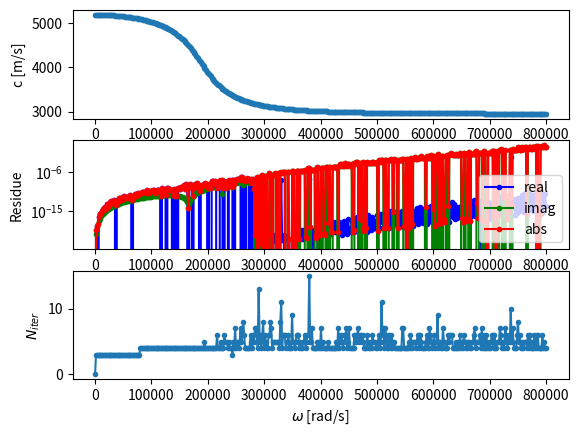
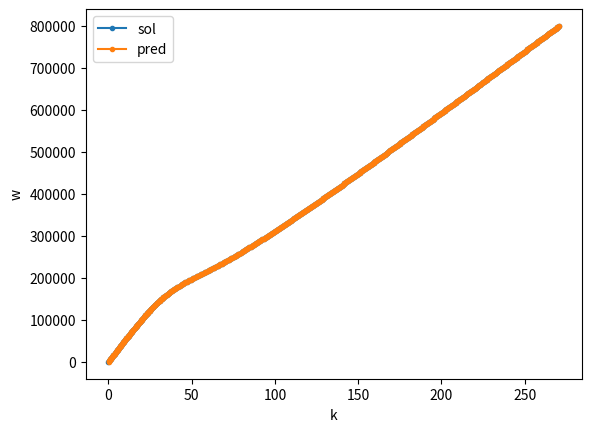
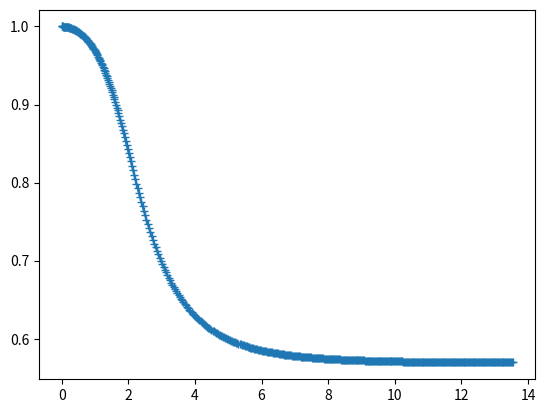
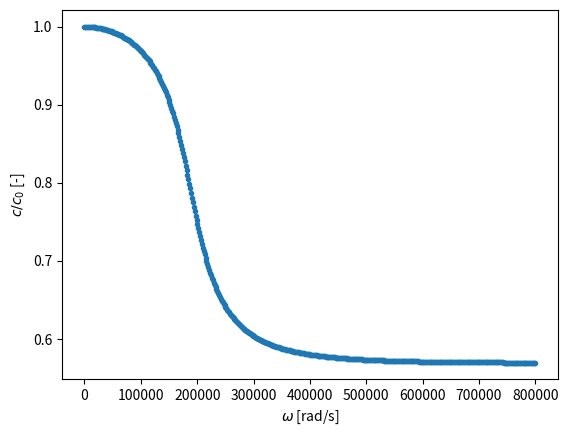
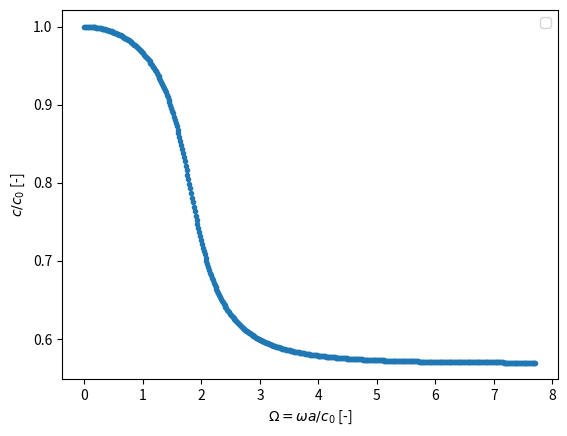

Here is the Python script that generated these plots, in order:
#!/usr/bin/env python3
# -*- coding: utf-8 -*-
"""
Created on Fri Sep  2 15:03:21 2022

@author: dzyani
"""

import numpy as np
from scipy.special import jv
import matplotlib.pyplot as plt
import time
import warnings
from scipy.interpolate import interp1d


def f_Pochhammer_Chree(k, omega, lambda_, mu, rho, a):
    """
    Fonction characteristique de Pochhammer-Chree pour les barres rondes.

    Parameters
    ----------
    k : float or complex
        Nbre d'onde.
    omega : float
        Pulsation.
    lambda_ : float
        Constante de Lamé.
    mu : float
        Constante de Lamé.
    rho : float
        Masse volumique.
    a : float
        Rayon de la barre ronde.

    Returns
    -------
    function.

    """
    k_2 = k**2
    # alpha
    alpha_2 = (rho * omega**2) / (lambda_ + 2 * mu) - k_2
    alpha = np.lib.scimath.sqrt(alpha_2)
    alpha_a = alpha * a
    # beta
    beta_2 = rho * omega**2 / mu - k_2
    beta = np.lib.scimath.sqrt(beta_2)
    beta_a = beta * a

    A = (2 * alpha / a) * (beta_2 + k_2) * jv(1, alpha_a) * jv(1, beta_a)
    B = -((beta_2 - k_2) ** 2) * jv(0, alpha_a) * jv(1, beta_a)
    C = -4 * k_2 * alpha * beta * jv(1, alpha_a) * jv(0, beta_a)

    f = A + B + C
    return f


class DetDispEquation:
    """CLasse permettant de tracer les courbes de dispersion."""

    def __init__(self, nu=0.3317, E=210e9, rho=7800, a=0.05):
        """
        Initialise variables.

        Parameters
        ----------
        nu : float, optional
            Coefficient de Poisson. The default is 0.3317.
        E : float, optional
            Module d'Young. The default is 210e9.
        rho : float, optional
            Masse volumique. The default is 7800.
        a : float, optional
            Rayon de la barre ronde. The default is 0.05.

        Returns
        -------
        None.

        """
        la = E * nu / ((1 + nu) * (1 - 2 * nu))  # coef de Lamé
        mu = E / (2 * (1 + nu))  # coef de Lamé
        self.mat = {'E':E, 'rho':rho, 'nu':nu, 'la':la, 'mu':mu}
        self.c = {'co': np.sqrt(E/rho), 'c_2':np.sqrt(mu/rho)}
        self.a = a
        # detfun0 = lambda k,w:f_characteristic(k, w, lambda_=la, mu=mu, rho=rho, a=a)
        # self.detfun0 = detfun0

        def detfun(k, w):
            """Characteristic determinant function."""
            return f_Pochhammer_Chree(k, w, la, mu, rho, a)

        self.detfun = detfun
        self.vectorized = True  # detfun is vectorized
        self.dim = {'c':self.c['co'], 'l':a}
        self.dimlab = {'c':'c_0', 'l':'a'}

    def computeKWmap(self, k, w, adim=True):
        """
        Adimensionnaliser K et W, et remplir le determinant.

        Parameters
        ----------
        k : float
            Nbre d'ondes.
        w : float
            Pulsation.
        adim : boboolean, optional
            Adimensionnaliser les variables. The default is True.

        Returns
        -------
        None.

        """
        if adim:
            K = k
            W = w
            w = w * self.dim['c'] / self.dim['l']
            k = k / self.dim['l']
        else:
            K = k * self.dim['l']
            W = w * self.dim['l'] / self.dim['c']

        Z = np.empty((len(w), len(k)), dtype=np.complex128)
        start = time.clock()
        if self.vectorized:
            for ii, om in enumerate(w):
                Z[ii, :] = self.detfun(k, om)
        else:
            for ii, om in enumerate(w):
                print('%i/%i'%(ii, len(w)))
                for jj, kk in enumerate(k):
                    Z[ii, jj] = self.detfun(kk, om)

        end = time.clock()
        temps = end - start
        npts = len(w)*len(k)
        print('#'*35)
        print('Took %g s to compute %i points'%(temps, npts))
        print('%g ms/1000pt'%(temps/npts*1e6))
        print('#'*35)
        self.kw = {"w": w, "k": k, "det": Z, "K": K, "W": W}

    def computeWCmap(self, w, c, adim=True):
        """
        Adimensionnaliser K et W, et remplir le determinant.

        Parameters
        ----------
        w : float
            Pulsation.
        c : float
            vitesse d'onde.
        adim : boboolean, optional
            Adimensionnaliser les variables. The default is True.

        Returns
        -------
        None.

        """
        if adim:
            C = c
            W = w
            w = w * self.dim['c'] / self.dim['l']
            c = self.dim['c'] * c
        else:
            C = c / self.dim['c']
            W = w * self.dim['l'] / self.dim['c']
        Z = np.empty((len(c), len(w)), dtype=np.complex128)
        start = time.clock()
        
        if self.vectorized:
            for ii, om in enumerate(w):
                kk = om / c
                Z[:, ii] = self.detfun(kk, om)
        else:
            for ii, om in enumerate(w):
                print('%i/%i'%(ii,len(w)))
                for jj, kk in enumerate(om / c):
                    Z[jj, ii] = self.detfun(kk, om)
        
        end = time.clock()
        temps = end - start
        npts = len(w)*len(c)
        print('#'*35)
        print('Took %g s to compute %i points'%(temps, npts))
        print('%g ms/1000pt'%(temps/npts*1e6))
        print('#'*35)
        self.wc = {"w": w, "c": c, "det": Z, "C": C, "W": W}


    def plotDet(self, xy="WC", typep="contour", nature="imag", level=[0],
                figname=None, colors=None, label='test'):
        """
        Tracer les courbes de dispersion.

        Parameters
        ----------
        xy : string, optional
            Domaine. The default is "WC".
        typep : string, optional
            Type du graphique. The default is "contour".
        nature : string, optional
            Partie réelle ou imaginaire du determinant. The default is "imag".
        figname : string, optional
            Nom de la figure. The default is None.

        Returns
        -------
        None.

        """
        if xy == "WC":
            x = self.wc["W"]
            y = self.wc["C"]
            det = self.wc["det"]
            xlabel = "$\\Omega=\\omega %s/%s$[-]"%(self.dimlab['l'], self.dimlab['c'])
            ylabel = "$C=c/%s [-]$"%self.dimlab['c']


        elif xy == "KW":
            x = self.kw["K"]
            y = self.kw["W"]
            det = self.kw["det"]
            xlabel = "K[-]"
            ylabel = "$\\Omega = \\omega %s/%s [-]$"%(self.dimlab['l'], self.dimlab['c'])

        plt.figure(figname)
        if typep == "contour":
            if nature == "real":
                data = det.real
            elif nature == "imag":
                data = det.imag
            elif nature == "abs":
                data = abs(det)

            CS = plt.contour(x, y, data, level, 
                             colors=colors, linewidths=1)
            #CL = plt.clabel(CS, fmt='%g')

        elif typep == "sign":
            if nature == "real":
                data = np.sign(det.real)
            elif nature == "imag":
                data = np.sign(det.imag)
            else:
                return    #essaie de tracer qd même

            plt.pcolormesh(x, y, data, shading="auto", cmap="cool")

        elif typep == "log":  ####LOG10
            if nature == "real":
                data = np.log10(det.real)
            elif nature == "imag":
                data = np.log10(det.imag)
            elif nature == "abs":
                data = np.log10(det)

            plt.pcolormesh(x, y, data, shading="auto", cmap="cool")
            plt.colorbar()

        plt.xlabel(xlabel)
        plt.ylabel(ylabel)
        plt.title(typep + "(" + nature + "(det))")
        plt.ylim(ymin=0)
        
        if typep=='contour':
            return CS
    def plotDet_KC(self, xy="KC", typep="contour", nature="imag", level=[0], 
                       figname=None, adim=True, colors='b', lw=1):
            """
            Tracer les courbes de dispersion.
    
            Parameters
            ----------
            xy : string, optional
                Domaine. The default is "WC".
            typep : string, optional
                Type du graphiqDet.computeKCmap(k, c)ue. The default is "contour".
            nature : string, optional
                Partie réelle ou imaginaire du determinant. The default is "imag".
            figname : string, optional
                Nom de la figure. The default is None.
    
            Returns
            -------
            None.
    
            """
            if adim:
                x = self.kc["K"]
                y = self.kc["C"]
                det = self.kc["det"]
                xlabel = "K = k*b"
                ylabel = "C=c/c_2[-]"
            else:
                x = self.kc['k']
                y = self.kc['c']
                det = self.kc["det"]
                xlabel = "k [1/m]"
                ylabel = "c [m/s]"
                
    
            plt.figure(figname)
            if typep == "contour":
                # level = [0]
                if nature == "real":
                    data = det.real
                elif nature == "imag":
                    data = det.imag
                elif nature=='abs':
                    data = abs(det)
                elif nature=='quotient_abs':
                    data = abs(det.real)/abs(det.imag)
                CS = plt.contour(x, y, data, level, colors=colors, linewidths=lw)
                # CL = plt.clabel(CS, fmt='%g')
            elif typep == "sign":
                if nature == "real":
                    data = np.sign(det.real)
                elif nature == "imag":
                    data = np.sign(det.imag)
                plt.pcolormesh(x, y, data, shading="auto", cmap="cool", rasterized=True)
                # plt.colorbar()
                
            plt.xlabel(xlabel)
            plt.ylabel(ylabel)
            plt.ylim(ymax=2.)
            plt.title(typep + "(" + nature + "(det))")
            
            if typep=='contour':
                return CS
# =============================================================================
#     # Resolution
# =============================================================================
    def followBranch0(self, w, itermax=20, extrap='quadratic', jumpC2=None, interp=None):
            """Follow first branch of longitudinal mode.
            
            Numerical solving with *regula falsi* method.
            
            :param array w: circular frequencies
            :param int itermax: maximum number of iterations
            :param str extrap: kind of extrapolation (see :func:`prediction`)
            :param float jumpC2: dead zone where no points are computed (suggested value is 0.004)
            :param str interp: interpolate on ignored dead zone points 
            """
            if not w[0]==0.0:
                print('w[0] should be equal to 0')
                return
            
            ind_skp = []  # indices of skipped points
            ind_kpt = [0]  # indices of kept points
            W = [0]
            K = [0]
            RES = [0]
            NIT = [0]
            KPRED = []
            k_pred = w[1]/self.c['co'] + 0j  # is this line useful?
            KPRED.append(k_pred)
            
            for ii, ww in enumerate(w[1:]):
                # Prectiction step
                k_pred = prediction(W, K, ww, self.c['co'], 'quadratic', verbose=True)
                correction = True  # suppose we will do the correction step
                
                # Check if we enter the dangerous zone (around c/c2=1)
                if jumpC2 is not None:
                    c_pred = ww/k_pred
                    if c_pred<self.c['c_2']*(1+jumpC2) and c_pred>self.c['c_2']*(1-jumpC2):
                        print('w=%g. Prediction too close to c_2. Skipping point.'%ww)
                        ind_skp.append(ii+1)
                        correction = False
                    else:
                        ind_kpt.append(ii+1)
                
                # Correction step
                if correction:
                    func = lambda k: self.detfun(k, ww)
                    def fun(kk):
                        return self.detfun(kk, ww)
                    ksol, nit, res = regulaFalsi(fun, None, k_pred, verbose=True, 
                                                 itermax=itermax, eps=1e-14)
                    W.append(ww)
                    K.append(ksol)
                    KPRED.append(k_pred)
                    RES.append(res)
                    NIT.append(nit)
                    # predict solution for next w = previous value of k
                    #k_pred = ksol.real + 0j
            
            
            # Interpolate on dangerous zone points
            if jumpC2 is not None and interp is not None:
                print('Interpolation on %i skipped points'%len(ind_skp))
                interp_fun = interp1d(W, K, kind=interp, assume_sorted=True,
                                      fill_value='extrapolate')
                k = np.zeros(len(w))
                k[ind_kpt] = np.array(K)
                k[ind_skp] = interp_fun(w[ind_skp])  # interpolate ONLY on skipped points
                # k = interp_fun(w)
                w_ = w
            else:
                k = np.array(K)
                w_ = np.array(W)  # may be less points than initially asked   

            c = w_/k
            c[0] = self.c['co']
            self.b0 = {'w':w_, 'k':np.array(K), 'c':c, 'k':k,
                       'res':np.array(RES), 'nit':NIT, 'k_pred':np.array(KPRED),
                       'ind_skipped':ind_skp, 'ignoredW':len(ind_skp)}
    
    
    def getBranch0(self, x='w', y='c', label=False):
        """Get dispersion curve of first branch computed with :meth:`DetDispEquation.followBranch0`
        
        Upper case variables are dimensionless.
        Lower case variables are NOT dimensionless
        
        Returns either "x, y" or "x, xlab, y, ylab"
       
        :param str x: x variable ('w', 'W', 'k', '-')
        :param str y: y variable ('c', 'C')
        :param bool label: also return the corresponding labels
        """
        if x=='w':
            xlab = '$\\omega$ [rad/s]'
            x = self.b0['w']
        elif x=='W':
            xlab= '$\\Omega=\\omega %s/%s$ [-]'%(self.dimlab["l"], self.dimlab["c"])
            x = self.b0['w']*self.dim['l']/self.dim["c"]
        elif x=='k':
            xlab = '$k$ [1/m]'
            x = self.b0['k']
        elif x=='-':
            xlab = 'index'
            x = np.arange(len(self.b0['w']))
            
            
        if y=='c':
            ylab = '$c$ [m/s]'
            y = self.b0['c']
        elif y=='C':
            ylab = '$c/%s$ [-]'%self.dimlab['c']
            y = self.b0['c']/self.dim['c']
            
        
        if label:
            return x, xlab, y, ylab
        else:
            return x, y
        
        
    def plotBranch0(self, x='w', y='c', ls='.-', figname=None, label=None):
        """
        
        """
        x, xlab, y, ylab = self.getBranch0(x=x, y=y, label=True)
        
        plt.figure(figname)
        plt.plot(x, y, ls, label=label, lw=1)
        plt.xlabel(xlab)
        plt.ylabel(ylab)
    
    
    def plotFollow(self):
        """
        
        """
        plt.figure()
        ax = plt.subplot(311)
        plt.ylabel('c [m/s]')
        plt.plot(self.b0['w'], self.b0['c'], '.-')
        
        plt.subplot(312, sharex=ax)
        plt.ylabel('Residue')
        plt.semilogy(self.b0['w'], abs(self.b0['res'].real), 'b.-', label='real')
        plt.semilogy(self.b0['w'], abs(self.b0['res'].imag), 'g.-', label='imag')
        plt.semilogy(self.b0['w'], abs(self.b0['res']), 'r.-', label='abs')
        plt.legend()
        
        plt.subplot(313, sharex=ax)
        plt.ylabel('$N_{iter}$')
        plt.plot(self.b0['w'], self.b0['nit'], '.-')
        plt.xlabel('$\omega$ [rad/s]')
        
        plt.figure()
        plt.plot(self.b0['k'], self.b0['w'], '.-', label='sol')
        plt.plot(self.b0['k_pred'], self.b0['w'], '.-', label='pred')
        plt.legend()
        plt.xlabel('k')
        plt.ylabel('w')

        
    
        
def regulaFalsi(func, dfunc, xO, eps=1e-12, itermax=100, verbose=False, plot=False):
    """Regula falsi method, from Othman 2021.
    
    Seems to be more efficient on first branch of hollow bar than :func:`newton`.
    
    Same arguments as :func:`newton`, some arguments are therefore UNUSED here.
    
    :param func func: function of one variable whose roots are sought
    :param func dfunc: derivative of the function wrt the variable. UNUSED
    :param float xO: initial guess of root
    :param float eps: stop iteration if change in XI smaller than eps
    :param int itermax: maximum number of iteration (a warning is raised if reached)
    :param bool verbose: if True, also return number of iterations and value of function (=residue)
    :param bool plot: UNUSED.  
    """
    xi0 = xO
    xi1 = 1.0001*xO
    
    xip = xi1  # previous
    xipp = xi0  # previous previous
    fxip = func(xip)
    fxipp = func(xipp)
    
    cpt = 0
    xi = xi0  # in case we do not enter while loop
    while abs(xip - xipp)>eps and cpt<itermax:
        xi = xip - fxip*(xip - xipp)/(fxip - fxipp)
        cpt +=1
        xipp = xip
        xip = xi
        fxipp = fxip
        fxip = func(xip)
        
    if cpt==itermax:
        warnings.warn('Reached maximum number of iterations of %i'%itermax)
    
    if verbose:
        return xi, cpt, fxip
    else:
        return xi   


def prediction(WW, XI, wp, c_, extrap, verbose, speedPred=True):
    """Predict solution from previous steps (extrapolation).
    
    :param list W: increasing list of circular frequencies, up to previous step
    :param list XI: increasing list of solutions, up to previous step
    :param float wp: circular frquency at which extrapolate solution
    :param float c_: approximate value of wave velocity for the first frequency point
    :param str extrap: extrapolation type ('co', 'last', 'linear', 'quadratic')
    :param int verbose:
    :param bool speedPred: avoid using costly polyfit function (recommanded!)
    """
    # ---CHECK THERE ARE ENOUGH POINTS FOR THE REQUIRED EXTRAPOLATION METHOD---
    if len(WW)==0:
        # ---FIRST POINT, EXTRAPOLATION NOT POSSIBLE---
        guess = 'co'
    elif len(WW)==1:
        # ---SECOND POINT, ONLY ONE AVAILABLE FOR EXTRAP---
        guess = 'co'
        # 'last' # last works for bissec solving... Why???
    elif len(WW)==2:
        # ---THIRD POINT, ONLY 2 PREVIOUS PTS AVAILABLE---
        guess = 'linear'
    else:
        guess = extrap
    
    
    # ---EXTRAPOLATE FROM PRVIOUS POINTS---
    if guess=='co':  # or len(XI)<2: #ind in (0,1):
        # ---GUESS FROM GIVEN VALUE OF VLOCITY---
        # mainly usefull for starting point or near omega=0
        if False:
            xio = wp/c_
        else:
            xio = wp/c_ + 0j
        if verbose>1:
            print("co guess")
            
    elif guess=='last':  # or len(XI)==1: #and len(XI)>0: #ind>0:
        # ---LAST POINT GUESS---
        xio = XI[-1]
        if verbose>1:
            print("LAST guess")
            
    elif guess=='linear':  # or len(XI)==2: #ind==2:
        # ---LINEAR EXTRAPOLATION FROM LAST TWO POINTS---
        if speedPred:
            p = (XI[-1] - XI[-2])/(WW[-1] - WW[-2])
            xio = p*(wp - WW[-1]) + XI[-1]
        else:
            p = np.polyfit(WW[-2:], XI[-2:], 1)
            xio = np.polyval(p, wp)  # ??
        if verbose>1:
            print("linear guess")
            
    elif guess in ('poly2', 'quadratic'):
        # ---QUADRATIC EXTRAPOLATION FROM LAST THREE POINTS---
        if speedPred:
            # y = ax2 + bx + c
            a1 = (XI[-1] - XI[-3])/(WW[-1] - WW[-3])/(WW[-1] - WW[-2])
            a2 = (XI[-2] - XI[-3])/(WW[-2] - WW[-3])/(WW[-1] - WW[-2])
            a = a1 - a2
            b = (XI[-2] - XI[-3])/(WW[-2] - WW[-3]) - a*(WW[-2] + WW[-3])
            c = XI[-3] - a*WW[-3]*WW[-3] - b*WW[-3]
            # now prediction
            xio = a*wp*wp + b*wp + c
        else:
            p = np.polyfit(WW[-3:], XI[-3:], 2)
            xio = np.polyval(p, wp)  # ??
        if verbose>1:
            print("quadratic guess")

    return xio

if __name__ == "__main__":
    plt.close("all")
    
    # %% TEST CLASS
    Det = DetDispEquation()
    if False:
        Det.computeWCmap(
            np.linspace(0.0001, 1245298.85199065, 500),
            np.linspace(0.5 * Det.c["co"], 4 * Det.c["co"], 200),
            adim=False,
        )
        for typep in ("contour", "sign", "log"):
            for nature in ("real", "imag", "abs"):
                    Det.plotDet(xy="WC", typep=typep, nature=nature, colors='g')
    if False:
        Det.computeKWmap(
            np.linspace(0, 200, 300, dtype=np.complex128),
            np.linspace(0, 1e6, 500),
            adim=False,
        )
        for typep in ("contour", "sign", "log"):
            for nature in ("real", "imag", "abs"):
                    Det.plotDet(xy="KW", typep=typep, nature=nature, colors='g')
        

    # %% Test follow Branch
    if True:
        omega = np.linspace(0, 8e5, 500)  # Ok pour k<1.208
        Det.followBranch0(omega, itermax=20)
        Det.plotFollow()

        plt.figure('sign_imag')
        plt.plot(Det.b0['k']*Det.dim['l'], Det.b0['c']/Det.dim['c'], '+-', label='Regula Falsi algo')
        Det.plotBranch0(y='C')
        Det.plotBranch0(y='C', x='W')
        plt.legend()

                
                
                
                
